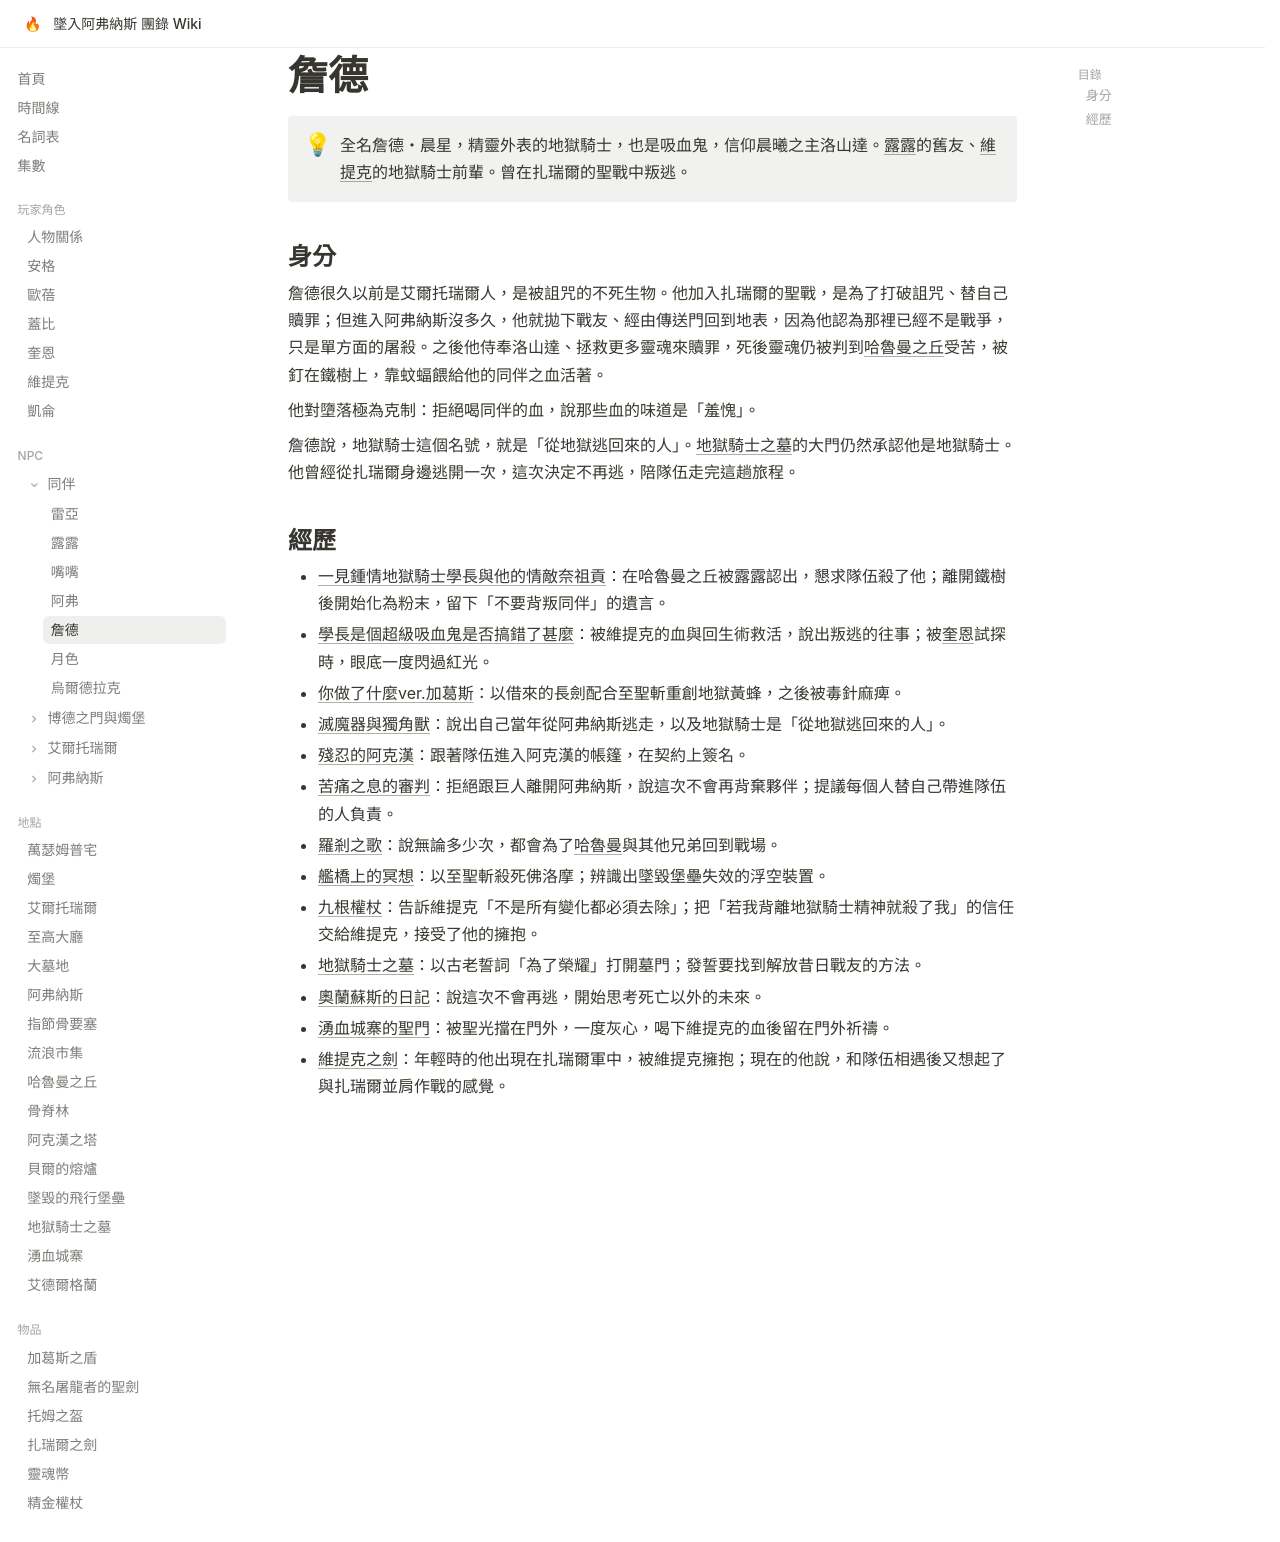

repository: EdithHSU/trpgwiki-dnd-avernus · page: npcs/詹德/index.html · generator: mkdocs

---
title: 詹德
full_name: 詹德・晨星
emoji: 🧛
---

# 詹德

!!! info ""
    全名詹德・晨星，精靈外表的地獄騎士，也是吸血鬼，信仰晨曦之主洛山達。[露露](露露.md)的舊友、[維提克](../characters/維提克.md)的地獄騎士前輩。曾在扎瑞爾的聖戰中叛逃。

## 身分

詹德很久以前是艾爾托瑞爾人，是被詛咒的不死生物。他加入扎瑞爾的聖戰，是為了打破詛咒、替自己贖罪；但進入阿弗納斯沒多久，他就拋下戰友、經由傳送門回到地表，因為他認為那裡已經不是戰爭，只是單方面的屠殺。之後他侍奉洛山達、拯救更多靈魂來贖罪，死後靈魂仍被判到[哈魯曼之丘](../places/哈魯曼之丘.md)受苦，被釘在鐵樹上，靠蚊蝠餵給他的同伴之血活著。

他對墮落極為克制：拒絕喝同伴的血，說那些血的味道是「羞愧」。

詹德說，地獄騎士這個名號，就是「從地獄逃回來的人」。[地獄騎士之墓](../places/地獄騎士之墓.md)的大門仍然承認他是地獄騎士。他曾經從扎瑞爾身邊逃開一次，這次決定不再逃，陪隊伍走完這趟旅程。

## 經歷

- [一見鍾情地獄騎士學長與他的情敵奈祖貢](../episodes/2025-12-1.md)：在哈魯曼之丘被露露認出，懇求隊伍殺了他；離開鐵樹後開始化為粉末，留下「不要背叛同伴」的遺言。
- [學長是個超級吸血鬼是否搞錯了甚麼](../episodes/2025-12-2.md)：被維提克的血與回生術救活，說出叛逃的往事；被[奎恩](../characters/奎恩.md)試探時，眼底一度閃過紅光。
- [你做了什麼ver.加葛斯](../episodes/2026-01-03.md)：以借來的長劍配合至聖斬重創地獄黃蜂，之後被毒針麻痺。
- [滅魔器與獨角獸](../episodes/monkie-2.md)：說出自己當年從阿弗納斯逃走，以及地獄騎士是「從地獄逃回來的人」。
- [殘忍的阿克漢](../episodes/rec-0038.md)：跟著隊伍進入阿克漢的帳篷，在契約上簽名。
- [苦痛之息的審判](../episodes/rec-0039.md)：拒絕跟巨人離開阿弗納斯，說這次不會再背棄夥伴；提議每個人替自己帶進隊伍的人負責。
- [羅剎之歌](../episodes/rec-0040.md)：說無論多少次，都會為了[哈魯曼](哈魯曼.md)與其他兄弟回到戰場。
- [艦橋上的冥想](../episodes/rec-0044.md)：以至聖斬殺死佛洛摩；辨識出墜毀堡壘失效的浮空裝置。
- [九根權杖](../episodes/rec-0045.md)：告訴維提克「不是所有變化都必須去除」；把「若我背離地獄騎士精神就殺了我」的信任交給維提克，接受了他的擁抱。
- [地獄騎士之墓](../episodes/monkie-3.md)：以古老誓詞「為了榮耀」打開墓門；發誓要找到解放昔日戰友的方法。
- [奧蘭蘇斯的日記](../episodes/monkie-4.md)：說這次不會再逃，開始思考死亡以外的未來。
- [湧血城寨的聖門](../episodes/rec-0050.md)：被聖光擋在門外，一度灰心，喝下維提克的血後留在門外祈禱。
- [維提克之劍](../episodes/rec-0052.md)：年輕時的他出現在扎瑞爾軍中，被維提克擁抱；現在的他說，和隊伍相遇後又想起了與扎瑞爾並肩作戰的感覺。
